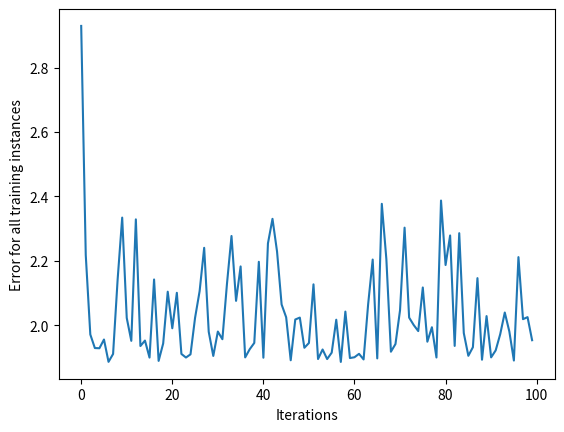

This chart was generated by the following Python code:
#Numpy 
##dot product 
import numpy as np 
import matplotlib.pyplot as plt
## linear regression with numpy 
input_vector = [1.72, 1.23]
weights_1 = [1.26, 0]
weights_2 = [2.17, 0.32]

first_indexes_mult = input_vector[0] * weights_1[0]
second_indexes_mult = input_vector[1] * weights_1[1]
dot_product_1 = first_indexes_mult + second_indexes_mult
print(f"The dot product is: {dot_product_1}")

dot_product_1 = np.dot(input_vector, weights_1)
print(f"The dot product is: {dot_product_1}")
dot_product_2 = np.dot(input_vector, weights_2)
print(f"The dot product is: {dot_product_2}")

# Wrapping the vectors in NumPy arrays
input_vector = np.array([1.66, 1.56])
weights_1 = np.array([1.45, -0.66])
bias = np.array([0.0])

def sigmoid(x):
    return 1 / (1 + np.exp(-x))

def make_prediction(input_vector, weights, bias):
    layer_1 = np.dot(input_vector, weights) + bias
    layer_2 = sigmoid(layer_1)
    return layer_2  

prediction = make_prediction(input_vector, weights_1, bias)
print(f"The prediction result is: {prediction}")

target = 0
mse = np.square(prediction - target)
print(f"Prediction: {prediction}; Error: {mse}")

derivative= 2*(prediction -target)
weights_1= weights_1 -derivative
prediction=make_prediction(input_vector, weights_1,bias )

error= (prediction -target)**2
print(f"Prediction: {prediction}; Error: {error}")

def sigmoid_deriv(x):
 return sigmoid(x) * (1-sigmoid(x))

derror_dprediction = 2 * (prediction - target)
layer_1 = np.dot(input_vector, weights_1) + bias
dprediction_dlayer1 = sigmoid_deriv(layer_1)
dlayer1_dbias = 1

derror_dweights = (derror_dprediction * dprediction_dlayer1 * dlayer1_dbias)


##neural network class
class NeuralNetwork:
    def __init__(self, learning_rate):
        self.weights = np.array([np.random.randn(), np.random.randn()])
        self.bias = np.random.randn()
        self.learning_rate = learning_rate

    def _sigmoid(self, x):
        return 1 / (1 + np.exp(-x))

    def _sigmoid_deriv(self, x):
        return self._sigmoid(x) * (1 - self._sigmoid(x))

    def predict(self, input_vector):
        layer_1 = np.dot(input_vector, self.weights) + self.bias
        layer_2 = self._sigmoid(layer_1)
        prediction = layer_2
        return prediction

    def _compute_gradients(self, input_vector, target):
        layer_1 = np.dot(input_vector, self.weights) + self.bias
        layer_2 = self._sigmoid(layer_1)
        prediction = layer_2

        derror_dprediction = 2 * (prediction - target)
        dprediction_dlayer1 = self._sigmoid_deriv(layer_1)
        dlayer1_dbias = 1
        dlayer1_dweights = (0 * self.weights) + (1 * input_vector)

        derror_dbias = (
            derror_dprediction * dprediction_dlayer1 * dlayer1_dbias
        )
        derror_dweights = (
            derror_dprediction * dprediction_dlayer1 * dlayer1_dweights
        )

        return derror_dbias, derror_dweights

    def _update_parameters(self, derror_dbias, derror_dweights):
        self.bias = self.bias - (derror_dbias * self.learning_rate)
        self.weights = self.weights - (
            derror_dweights * self.learning_rate
        )

    def train(self, input_vectors, targets, iterations):
        cumulative_errors = []
        for current_iteration in range(iterations):
            # Pick a data instance at random
            random_data_index = np.random.randint(len(input_vectors))
            input_vector = input_vectors[random_data_index]
            target = targets[random_data_index]
            # Compute the gradients and update the weights
            derror_dbias, derror_dweights = self._compute_gradients(
                input_vector, target
            )
            self._update_parameters(derror_dbias, derror_dweights)
            # Measure the cumulative error for all the instances
            if current_iteration % 100 == 0:
                cumulative_error = 0
                # Loop through all the instances to measure the error
                for data_instance_index in range(len(input_vectors)):
                    data_point = input_vectors[data_instance_index]
                    target = targets[data_instance_index]
                    prediction = self.predict(data_point)
                    error = np.square(prediction - target)
                    cumulative_error = cumulative_error + error
                cumulative_errors.append(cumulative_error)
        return cumulative_errors


##predictions
learning_rate= 0.1
neural= NeuralNetwork(learning_rate)
neural.predict(input_vector)

input_vectors = np.array(
[
[3, 1.5],
[2, 1],
[4, 1.5],
[3, 4],
[3.5, 0.5],
[2, 0.5],
[5.5, 1],
[1, 1],
]
)

targets = np.array([0, 1, 0, 1, 0, 1, 1, 0])
learning_rate = 0.1
neural = NeuralNetwork(learning_rate)
training_error = neural.train(input_vectors, targets, 10000)

plt.plot(training_error)
plt.xlabel("Iterations")
plt.ylabel("Error for all training instances")
plt.savefig("cumulative_error.png")

neural.predict([0.1,1.2])





